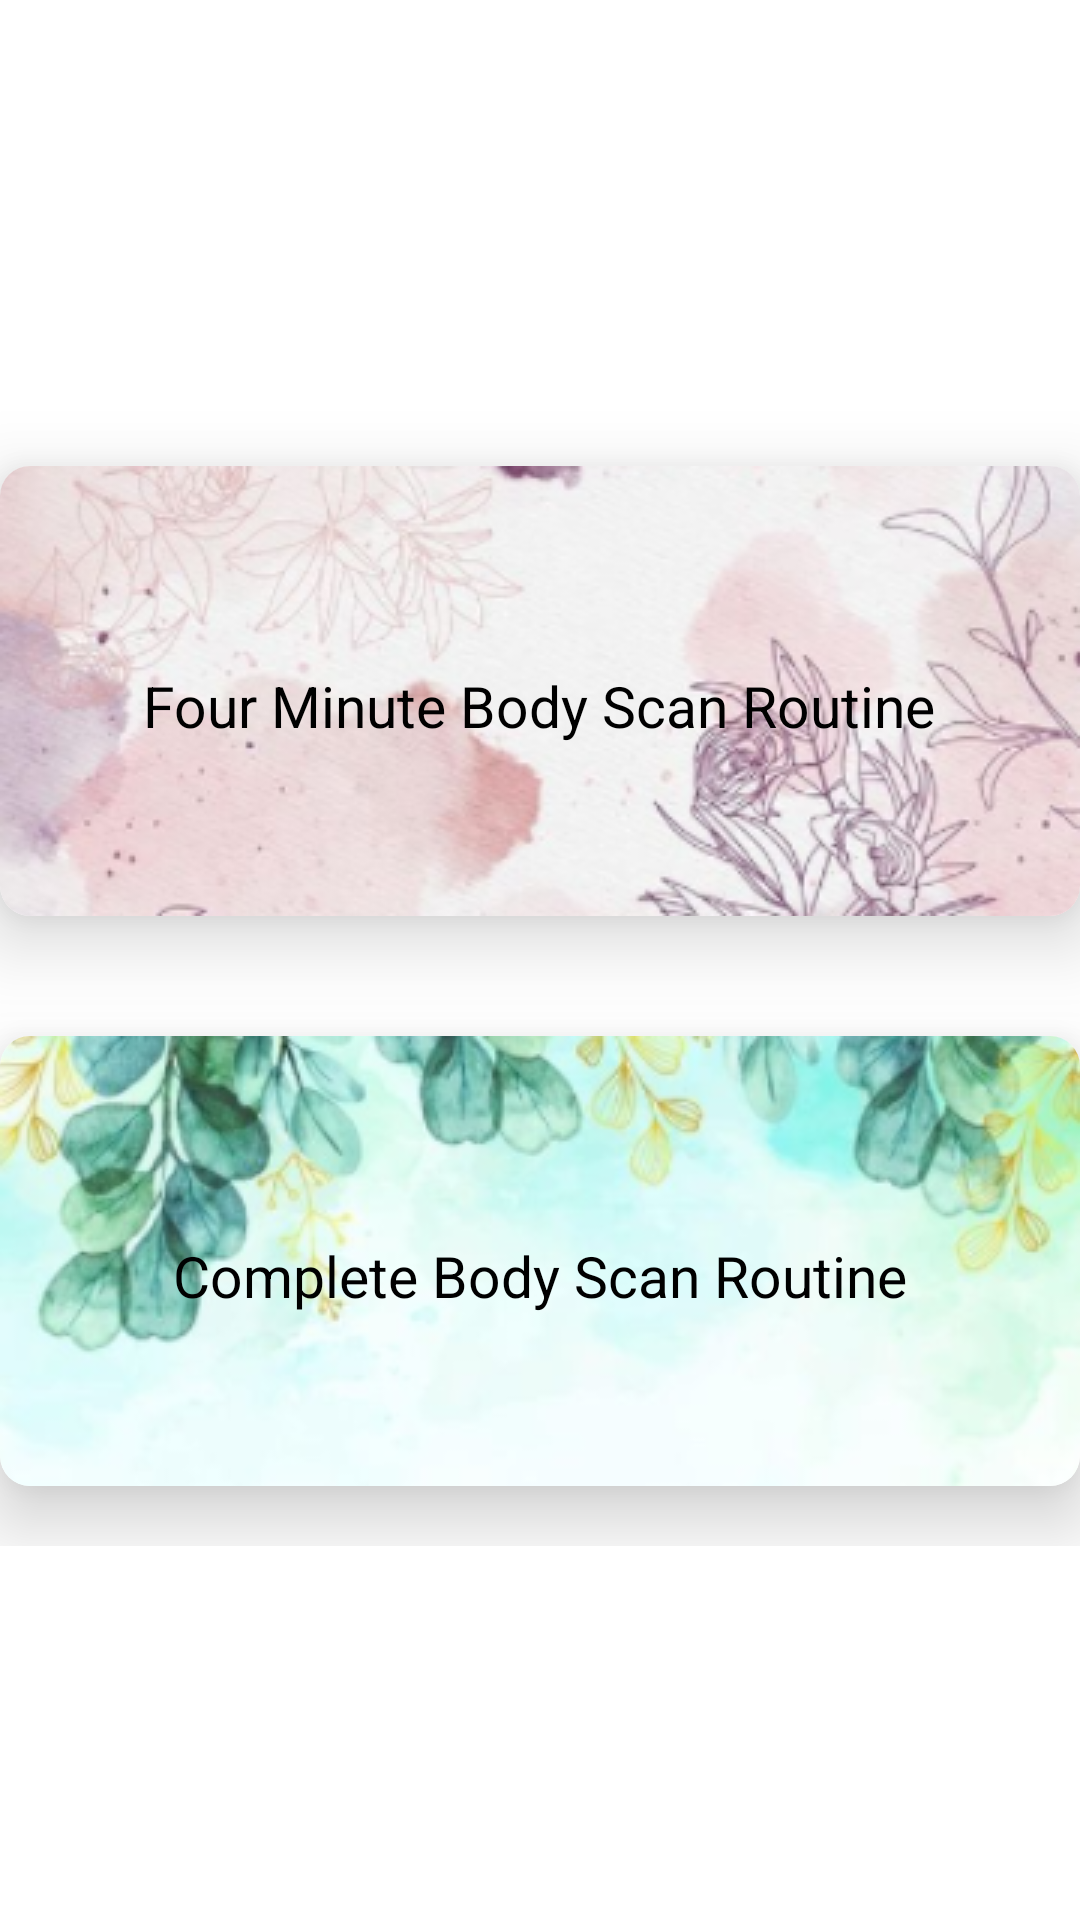

Write the Android layout XML for this screen, with the resource values it uses.
<!-- AndroidManifest.xml: application theme Theme.Dhyanam_ -->
<!-- res/layout/activity_cate__body_scan.xml -->
<?xml version="1.0" encoding="utf-8"?>
<LinearLayout xmlns:android="http://schemas.android.com/apk/res/android"
    xmlns:app="http://schemas.android.com/apk/res-auto"
    xmlns:tools="http://schemas.android.com/tools"
    android:layout_width="match_parent"
    android:layout_height="match_parent"
    android:orientation="vertical"
    android:background="@drawable/bgnature"
    tools:context=".CATEGORIES.Cate_BodyScan">

    <LinearLayout
        android:layout_width="match_parent"
        android:layout_height="wrap_content"
        android:orientation="horizontal">


        <TextView
            android:layout_width="wrap_content"
            android:layout_height="wrap_content"
            android:layout_marginTop="20dp"
            android:paddingLeft="30dp"
            android:text="Categories"
            android:textColor="@color/colorWhite"
            android:textSize="36dp"
            android:textStyle="bold" />

        <androidx.appcompat.widget.AppCompatButton
            android:id="@+id/back_btn"
            android:layout_width="50dp"
            android:layout_height="50dp"
            android:background="@drawable/ic_backwhite"
            android:gravity="end"
            android:layout_marginLeft="120dp"/>

    </LinearLayout>

    <TextView
        android:id="@+id/reqmaruee"
        android:layout_marginLeft="30dp"
        android:layout_marginTop="20dp"
        android:text="Choose Wisely Please Use HeadPhone/EarPhone For Better Experience"
        android:textColor="@color/colorWhite"
        android:layout_marginBottom="10dp"
        android:textSize="20dp"
        android:textStyle="bold"
        android:layout_width="fill_parent"
        android:layout_height="wrap_content"
        android:layout_gravity="left"
        android:ellipsize="marquee"
        android:fadingEdge="horizontal"
        android:focusable="true"
        android:focusableInTouchMode="true"

        android:marqueeRepeatLimit="marquee_forever"
        android:padding="5dp"
        android:scrollHorizontally="true"
        android:singleLine="true"

        android:visibility="visible"/>


    <ScrollView
        android:layout_width="wrap_content"
        android:layout_height="wrap_content"
        android:layout_gravity="center"
        android:scrollbars="none">


        <LinearLayout
            android:layout_width="match_parent"
            android:layout_height="wrap_content"
            android:layout_gravity="center"
            android:gravity="center"
            android:orientation="vertical">


            <androidx.cardview.widget.CardView
                android:id="@+id/Bcategory1"
                android:layout_width="360dp"
                android:layout_height="150dp"
                android:layout_marginTop="20dp"
                android:layout_marginBottom="20dp"
                android:background="#fff"
                android:clickable="true"
                android:padding="10dp"
                app:cardCornerRadius="10dp"
                app:cardElevation="15dp">

                <LinearLayout
                    android:layout_width="match_parent"
                    android:layout_height="match_parent"
                    android:layout_gravity="center"
                    android:background="@drawable/bgcate2"
                    android:gravity="center"
                    android:orientation="vertical">

                    <TextView
                        android:layout_width="wrap_content"
                        android:layout_height="wrap_content"
                        android:layout_gravity="center"
                        android:gravity="center"
                        android:paddingTop="10dp"
                        android:text="Four Minute Body Scan Routine"
                        android:textColor="#000"
                        android:textSize="19sp" />


                </LinearLayout>
            </androidx.cardview.widget.CardView>


            <androidx.cardview.widget.CardView
                android:id="@+id/Bcategory2"
                android:layout_width="360dp"
                android:layout_height="150dp"
                android:layout_marginTop="20dp"
                android:layout_marginBottom="20dp"
                android:background="#fff"
                android:clickable="true"
                android:padding="10dp"
                app:cardCornerRadius="10dp"
                app:cardElevation="15dp">

                <LinearLayout
                    android:layout_width="match_parent"
                    android:layout_height="match_parent"
                    android:layout_gravity="center"
                    android:background="@drawable/bgcate1"
                    android:gravity="center"
                    android:orientation="vertical">

                    <TextView
                        android:layout_width="wrap_content"
                        android:layout_height="wrap_content"
                        android:layout_gravity="center"
                        android:gravity="center"
                        android:paddingTop="10dp"
                        android:text="Complete Body Scan Routine"
                        android:textColor="#000"
                        android:textSize="19sp" />


                </LinearLayout>
            </androidx.cardview.widget.CardView>


        </LinearLayout>
    </ScrollView>


</LinearLayout>
<!-- resources referenced by this layout -->
<resources>
  <color name="colorWhite">#FFFFFF</color>
  <!-- drawable bgcate1: png bitmap (drawable, 74649 bytes) -->
  <!-- drawable bgcate2: png bitmap (drawable, 87863 bytes) -->
  <style name="Theme.Dhyanam_" parent="Theme.MaterialComponents.DayNight.NoActionBar">
          
          <item name="colorPrimary">@color/purple_500</item>
          <item name="colorPrimaryVariant">@color/purple_700</item>
          <item name="colorOnPrimary">@color/white</item>
          
          <item name="colorSecondary">@color/teal_200</item>
          <item name="colorSecondaryVariant">@color/teal_700</item>
          <item name="colorOnSecondary">@color/black</item>
          
          <item name="android:statusBarColor" tools:targetApi="l">?attr/colorPrimaryVariant</item>
          
      </style>
  <color name="purple_500">#FF6200EE</color>
  <color name="purple_700">#FF3700B3</color>
  <color name="white">#FFFFFFFF</color>
  <color name="teal_200">#FF03DAC5</color>
  <color name="teal_700">#FF018786</color>
  <color name="black">#FF000000</color>
</resources>
